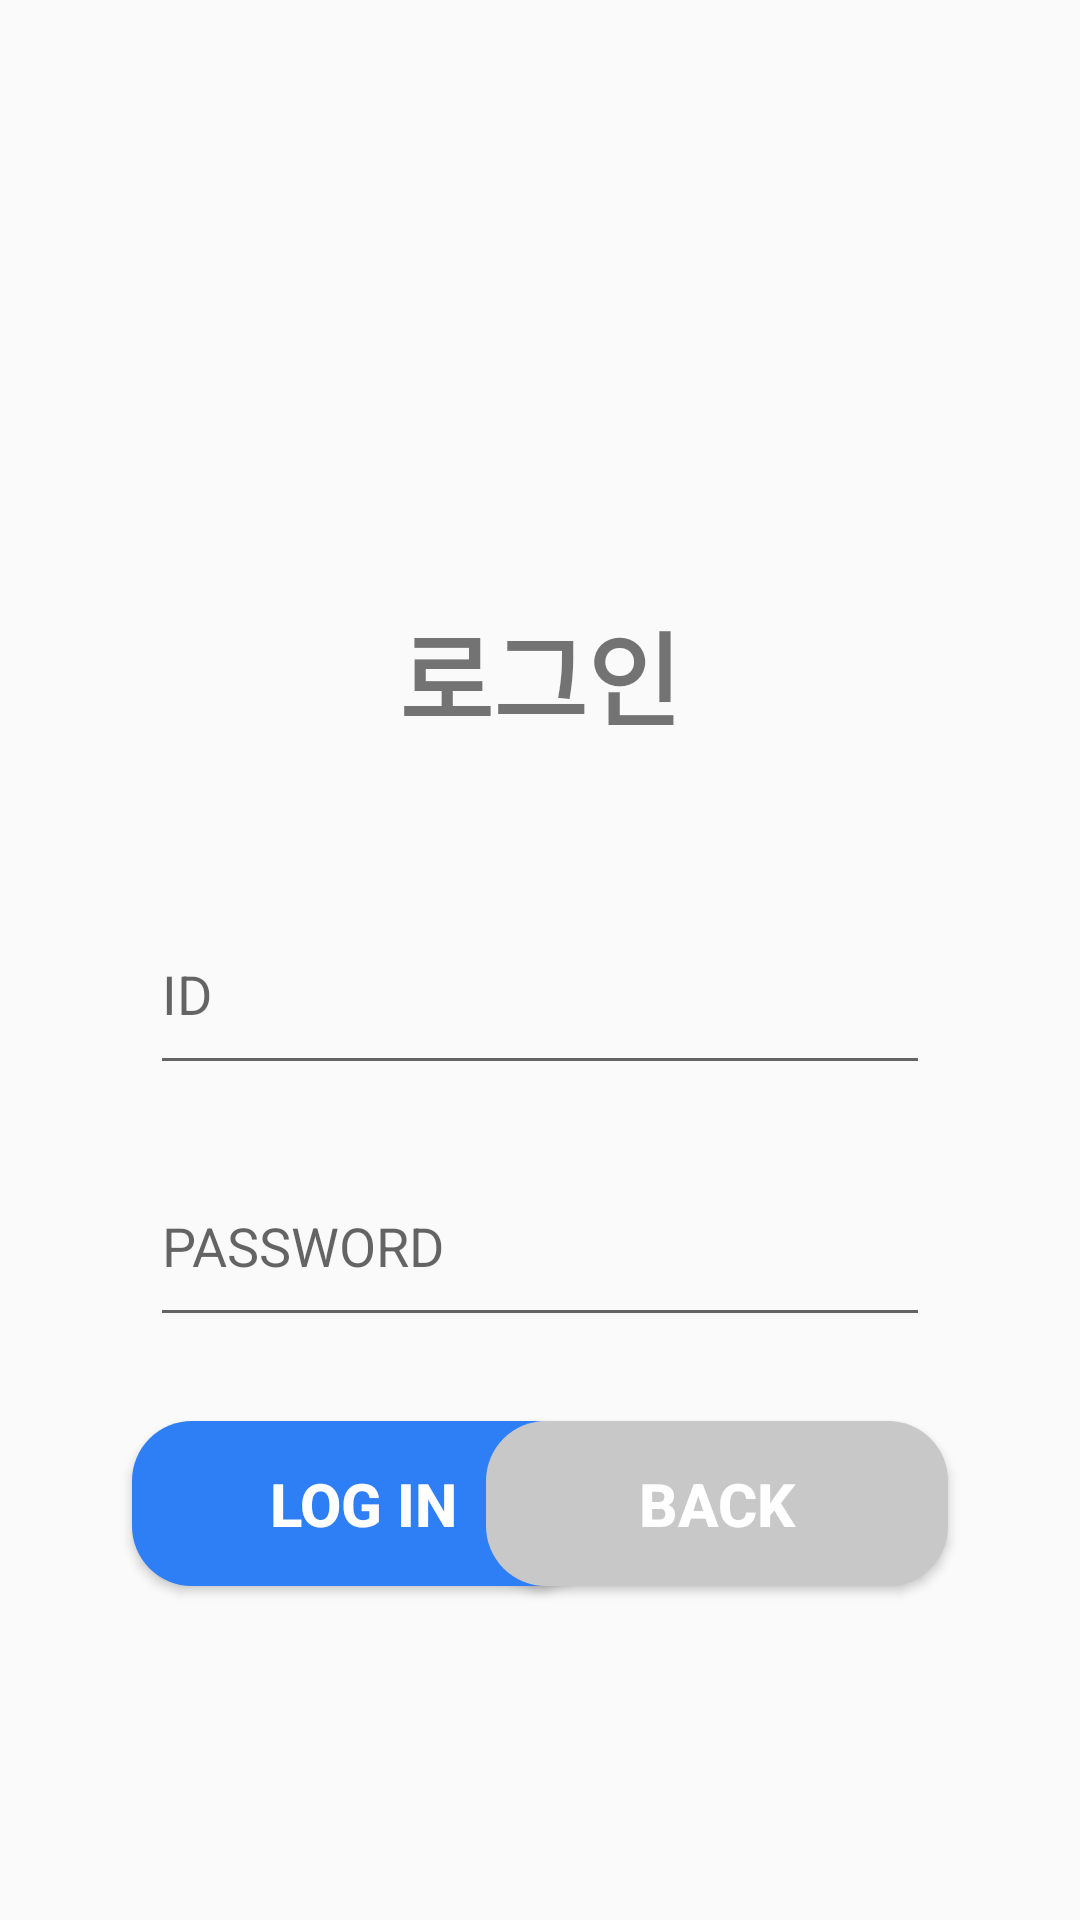

Write the Android layout XML for this screen, with the resource values it uses.
<!-- AndroidManifest.xml: application theme Theme.Capstone_Writers -->
<!-- res/layout/activity_login.xml -->
<?xml version="1.0" encoding="utf-8"?>
<androidx.constraintlayout.widget.ConstraintLayout
    xmlns:android="http://schemas.android.com/apk/res/android"
    xmlns:app="http://schemas.android.com/apk/res-auto"
    xmlns:tools="http://schemas.android.com/tools"
    android:layout_width="match_parent"
    android:layout_height="match_parent"
    tools:context=".Activity.LoginActivity">


    <TextView
        android:id="@+id/LoginText"
        android:layout_width="wrap_content"
        android:layout_height="wrap_content"
        android:layout_marginTop="200dp"
        android:text="@string/login_kor"
        android:textSize="34sp"
        android:textStyle="bold"
        app:layout_constraintEnd_toEndOf="parent"
        app:layout_constraintStart_toStartOf="parent"
        app:layout_constraintTop_toTopOf="parent" />

    <Button
        android:id="@+id/LoginBtn"
        android:layout_width="154dp"
        android:layout_height="55dp"
        android:layout_marginStart="44dp"
        android:layout_marginTop="28dp"
        android:layout_x="67dp"
        android:layout_y="470dp"
        android:background="@drawable/blue_solid_button"
        android:text="@string/login_eng"
        android:textColor="@color/white"
        android:textSize="20sp"
        android:textStyle="bold"
        app:layout_constraintStart_toStartOf="parent"
        app:layout_constraintTop_toBottomOf="@+id/PWEdit" />

    <Button
        android:id="@+id/BackBtn"
        android:layout_width="154dp"
        android:layout_height="55dp"
        android:layout_marginTop="28dp"
        android:layout_marginEnd="44dp"
        android:layout_x="67dp"
        android:layout_y="470dp"
        android:background="@drawable/gray_solid_button"
        android:text="@string/back"
        android:textColor="@color/white"
        android:textSize="20sp"
        android:textStyle="bold"
        app:layout_constraintEnd_toEndOf="parent"
        app:layout_constraintTop_toBottomOf="@+id/PWEdit" />

    <EditText
        android:id="@+id/IDEdit"
        android:layout_width="260dp"
        android:layout_height="64dp"
        android:layout_marginTop="48dp"
        android:hint="@string/id"
        android:inputType="textEmailAddress"
        app:layout_constraintEnd_toEndOf="parent"
        app:layout_constraintStart_toStartOf="parent"
        app:layout_constraintTop_toBottomOf="@+id/LoginText"
        android:importantForAutofill="no" />

    <EditText
        android:id="@+id/PWEdit"
        android:layout_width="260dp"
        android:layout_height="64dp"
        android:layout_marginTop="20dp"
        android:hint="@string/pw_eng"
        android:inputType="textPassword"
        app:layout_constraintEnd_toEndOf="parent"
        app:layout_constraintStart_toStartOf="parent"
        app:layout_constraintTop_toBottomOf="@+id/IDEdit"
        android:importantForAutofill="no" />

</androidx.constraintlayout.widget.ConstraintLayout>
<!-- resources referenced by this layout -->
<resources>
  <color name="white">#FFFFFFFF</color>
  <!-- drawable blue_solid_button (drawable) -->
  <?xml version="1.0" encoding="utf-8"?>
  <shape xmlns:android="http://schemas.android.com/apk/res/android">
      <solid
          android:color="@color/cap_blue"/>
      <corners
          android:radius="20sp"/>
  </shape>
  <!-- drawable gray_solid_button (drawable) -->
  <?xml version="1.0" encoding="utf-8"?>
  <shape xmlns:android="http://schemas.android.com/apk/res/android">
      <solid
          android:color="#C8C8C8"/>
      <corners
          android:radius="20sp"/>
  </shape>
  <string name="back">BACK</string>
  <string name="id">ID</string>
  <string name="login_eng">LOG IN</string>
  <string name="login_kor">로그인</string>
  <string name="pw_eng">PASSWORD</string>
  <style name="Theme.Capstone_Writers" parent="Theme.AppCompat.Light">
          
          <item name="colorPrimary">@color/purple_500</item>
          <item name="colorPrimaryVariant">@color/purple_700</item>
          <item name="colorOnPrimary">@color/white</item>
          
          <item name="colorSecondary">@color/teal_200</item>
          <item name="colorSecondaryVariant">@color/teal_700</item>
          <item name="colorOnSecondary">@color/black</item>
          
          <item name="android:statusBarColor">?attr/colorPrimaryVariant</item>
          
      </style>
  <color name="cap_blue">#2E7EF6</color>
  <color name="purple_500">#FF6200EE</color>
  <color name="purple_700">#FF3700B3</color>
  <color name="teal_200">#FF03DAC5</color>
  <color name="teal_700">#FF018786</color>
  <color name="black">#FF000000</color>
</resources>
